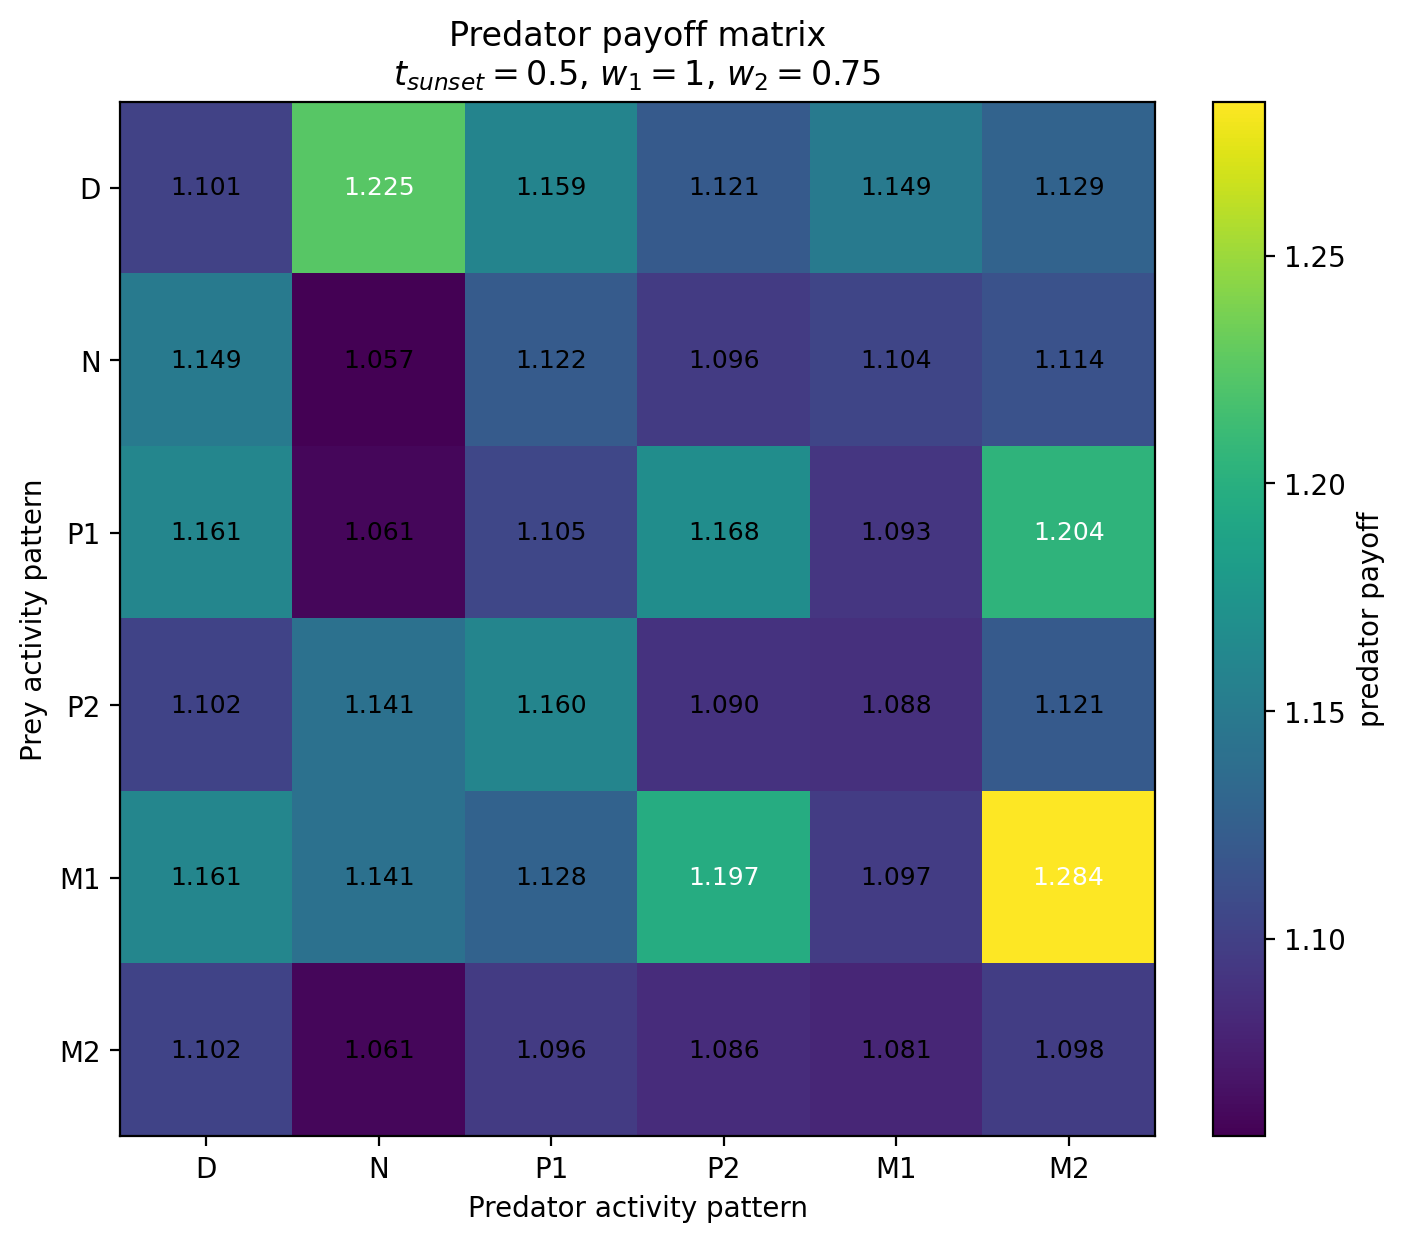

The table this chart was drawn from, first rows:
Prey / Predator, D, N, P1, P2, M1, M2
D, 1.101, 1.225, 1.159, 1.121, 1.149, 1.129
N, 1.149, 1.057, 1.122, 1.096, 1.104, 1.114
P1, 1.161, 1.061, 1.105, 1.168, 1.093, 1.204
P2, 1.102, 1.141, 1.16, 1.09, 1.088, 1.121
M1, 1.161, 1.141, 1.128, 1.197, 1.097, 1.284
M2, 1.102, 1.061, 1.096, 1.086, 1.081, 1.098
